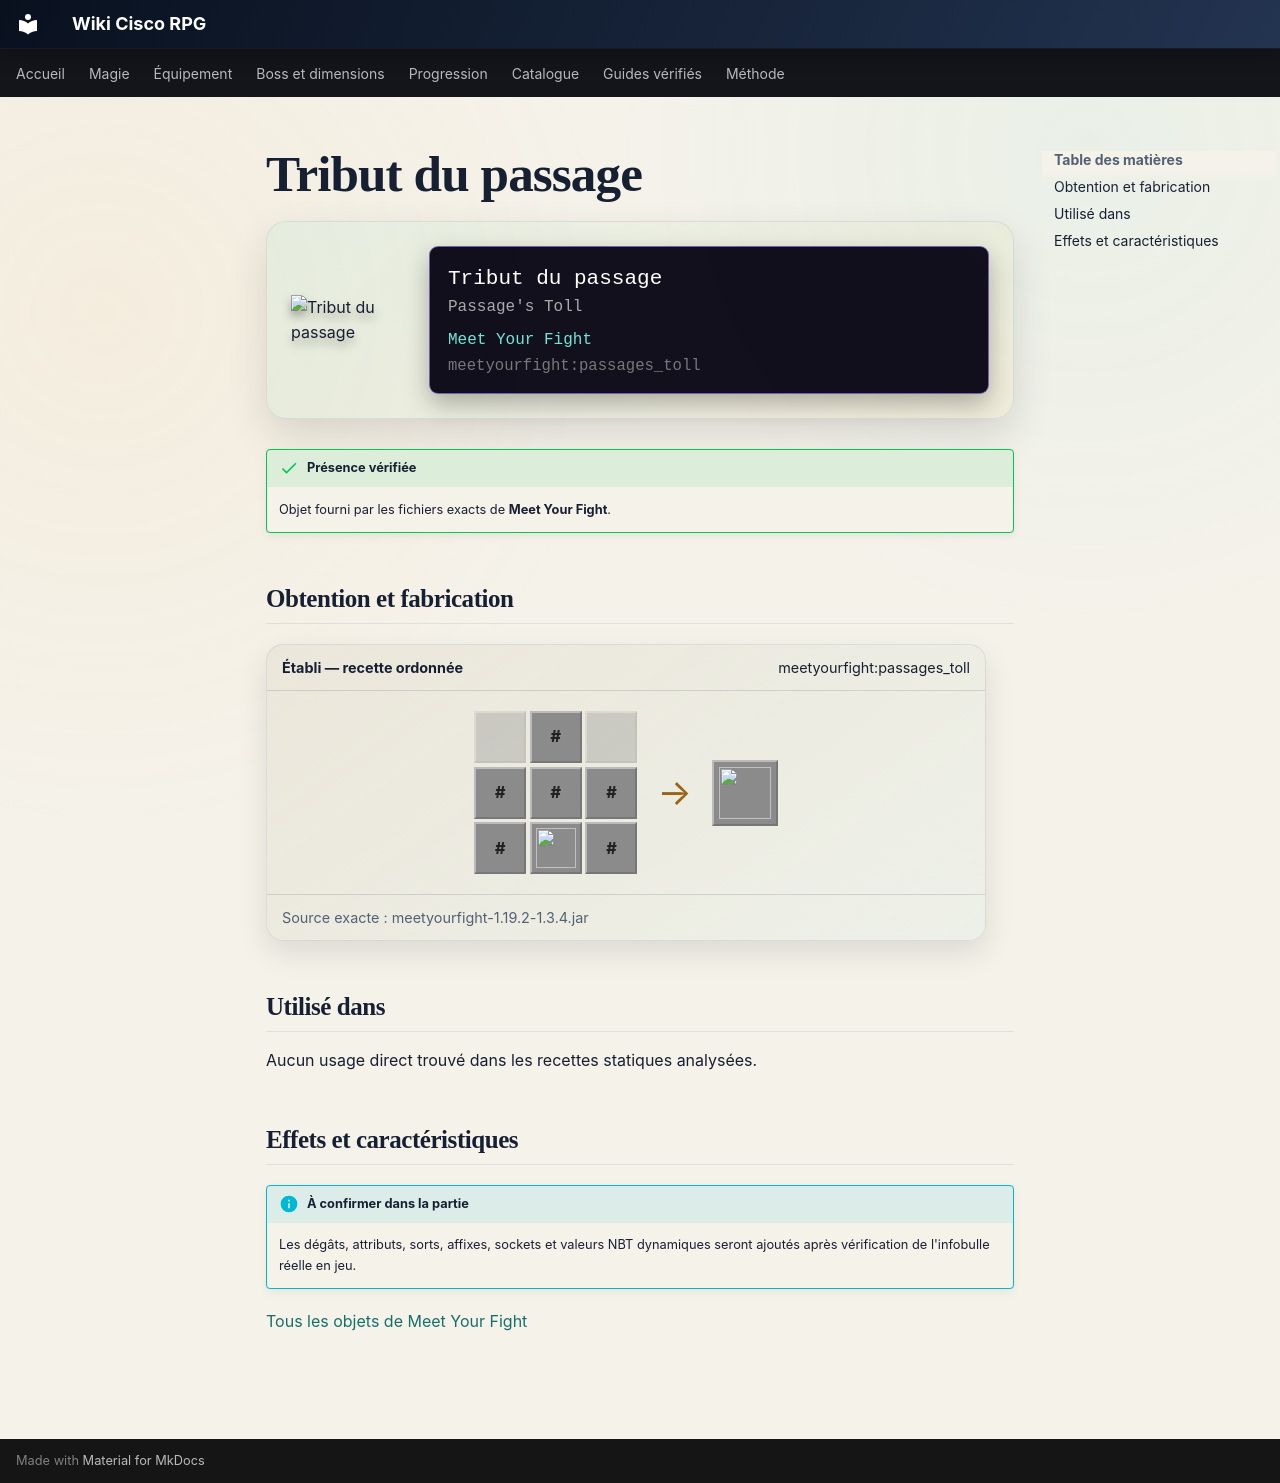

repository: Kloups-Dev/wiki-cisco-rpg · page: catalogue/objets/meetyourfight/passages_toll/index.html · generator: mkdocs

# Tribut du passage

<div class="mc-item-showcase">
<img class="mc-item-icon" src="../../../../assets/generated/items/meetyourfight/passages_toll.png" alt="Tribut du passage">
<div class="mc-tooltip-card">
<div class="mc-tooltip-card__name">Tribut du passage</div>
<div class="mc-tooltip-card__alias">Passage&#x27;s Toll</div>
<div class="mc-tooltip-card__mod">Meet Your Fight</div>
<div class="mc-tooltip-card__id">meetyourfight:passages_toll</div>
</div>
</div>

!!! success "Présence vérifiée"
    Objet fourni par les fichiers exacts de **Meet Your Fight**.

## Obtention et fabrication

<div class="jei-recipe"><div class="jei-recipe__head"><strong>Établi — recette ordonnée</strong><span>meetyourfight:passages_toll</span></div><div class="jei-recipe__body"><div class="jei-grid"><span class="jei-slot jei-slot--empty"></span><span class="jei-slot jei-slot--tag" title="#forge:string">#</span><span class="jei-slot jei-slot--empty"></span><span class="jei-slot jei-slot--tag" title="#forge:ingots/gold">#</span><span class="jei-slot jei-slot--tag" title="#forge:ingots/gold">#</span><span class="jei-slot jei-slot--tag" title="#forge:ingots/gold">#</span><span class="jei-slot jei-slot--tag" title="#forge:ingots/gold">#</span><a class="jei-slot" href="../../../../catalogue/objets/meetyourfight/phantoplasm/" title="Phantoplasme (meetyourfight:phantoplasm)"><img src="../../../../assets/generated/items/meetyourfight/phantoplasm.png" alt="" loading="lazy"></a><span class="jei-slot jei-slot--tag" title="#forge:ingots/gold">#</span></div><span class="jei-arrow">→</span><span class="jei-slot jei-slot--result"><img src="../../../../assets/generated/items/meetyourfight/passages_toll.png" alt=""></span></div><div class="jei-recipe__source">Source exacte : meetyourfight-1.19.2-1.3.4.jar</div></div>

## Utilisé dans

Aucun usage direct trouvé dans les recettes statiques analysées.

## Effets et caractéristiques

!!! info "À confirmer dans la partie"
    Les dégâts, attributs, sorts, affixes, sockets et valeurs NBT dynamiques seront ajoutés après vérification de l'infobulle réelle en jeu.

[Tous les objets de Meet Your Fight](../../../contenu/meet-your-fight.md)
